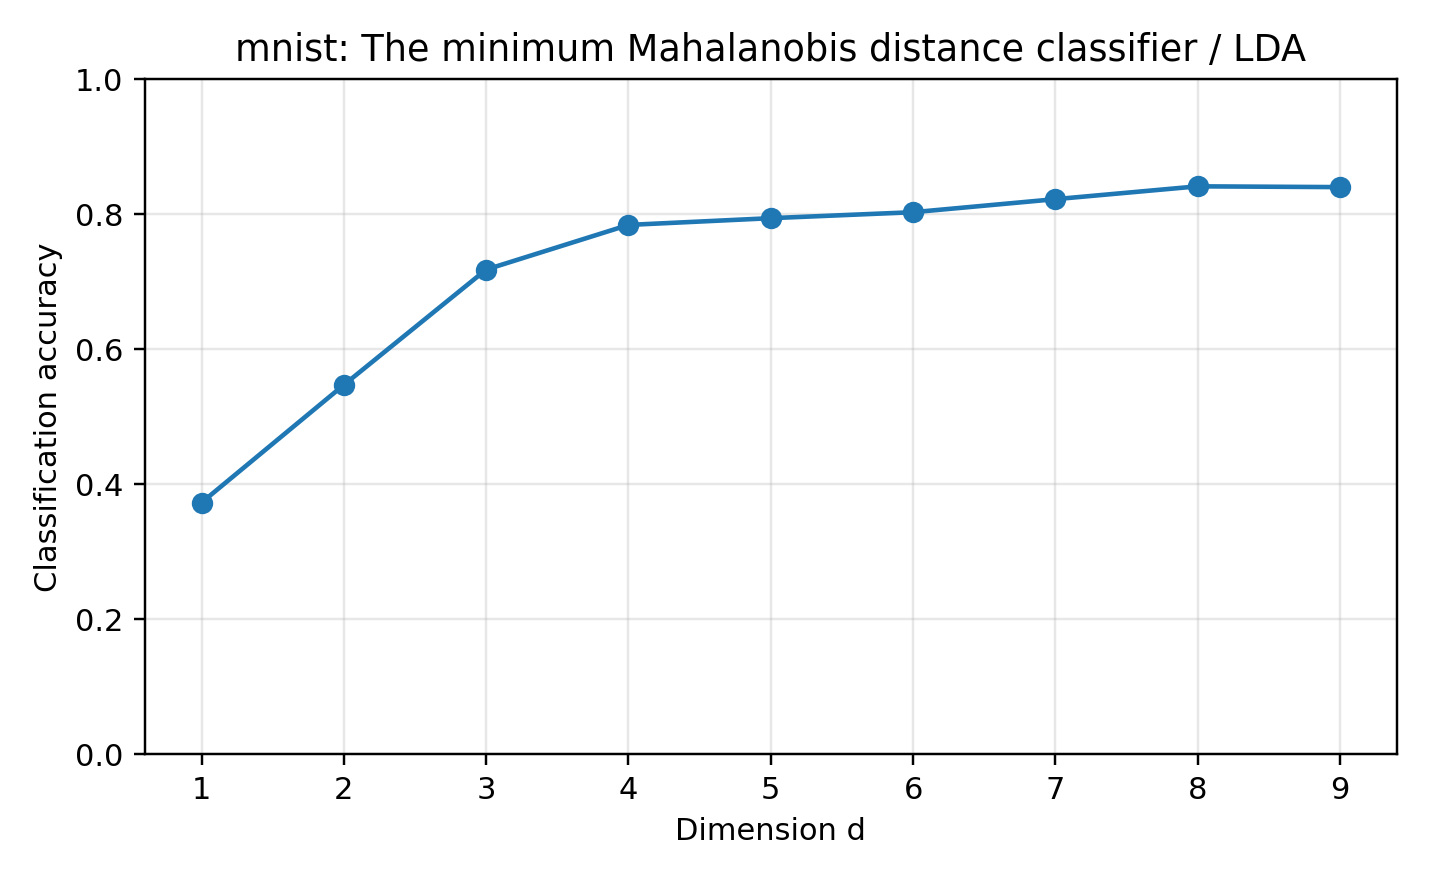

Values plotted in this chart, from the file beside it:
dataset, reducer, classifier, dim, accuracy, error_rate, pca_dim, n_train, n_test, random_state, test_size, method_label, classifier_label
mnist, lda, mahalanobis, 1, 0.373, 0.627, , 14000, 6000, 0, 0.3, LDA, The minimum Mahalanobis distance classif…
mnist, lda, mahalanobis, 2, 0.5473, 0.4527, , 14000, 6000, 0, 0.3, LDA, The minimum Mahalanobis distance classif…
mnist, lda, mahalanobis, 3, 0.7182, 0.2818, , 14000, 6000, 0, 0.3, LDA, The minimum Mahalanobis distance classif…
mnist, lda, mahalanobis, 4, 0.7843, 0.2157, , 14000, 6000, 0, 0.3, LDA, The minimum Mahalanobis distance classif…
mnist, lda, mahalanobis, 5, 0.7943, 0.2057, , 14000, 6000, 0, 0.3, LDA, The minimum Mahalanobis distance classif…
mnist, lda, mahalanobis, 6, 0.8032, 0.1968, , 14000, 6000, 0, 0.3, LDA, The minimum Mahalanobis distance classif…
mnist, lda, mahalanobis, 7, 0.8225, 0.1775, , 14000, 6000, 0, 0.3, LDA, The minimum Mahalanobis distance classif…
mnist, lda, mahalanobis, 8, 0.8415, 0.1585, , 14000, 6000, 0, 0.3, LDA, The minimum Mahalanobis distance classif…
mnist, lda, mahalanobis, 9, 0.8403, 0.1597, , 14000, 6000, 0, 0.3, LDA, The minimum Mahalanobis distance classif…
